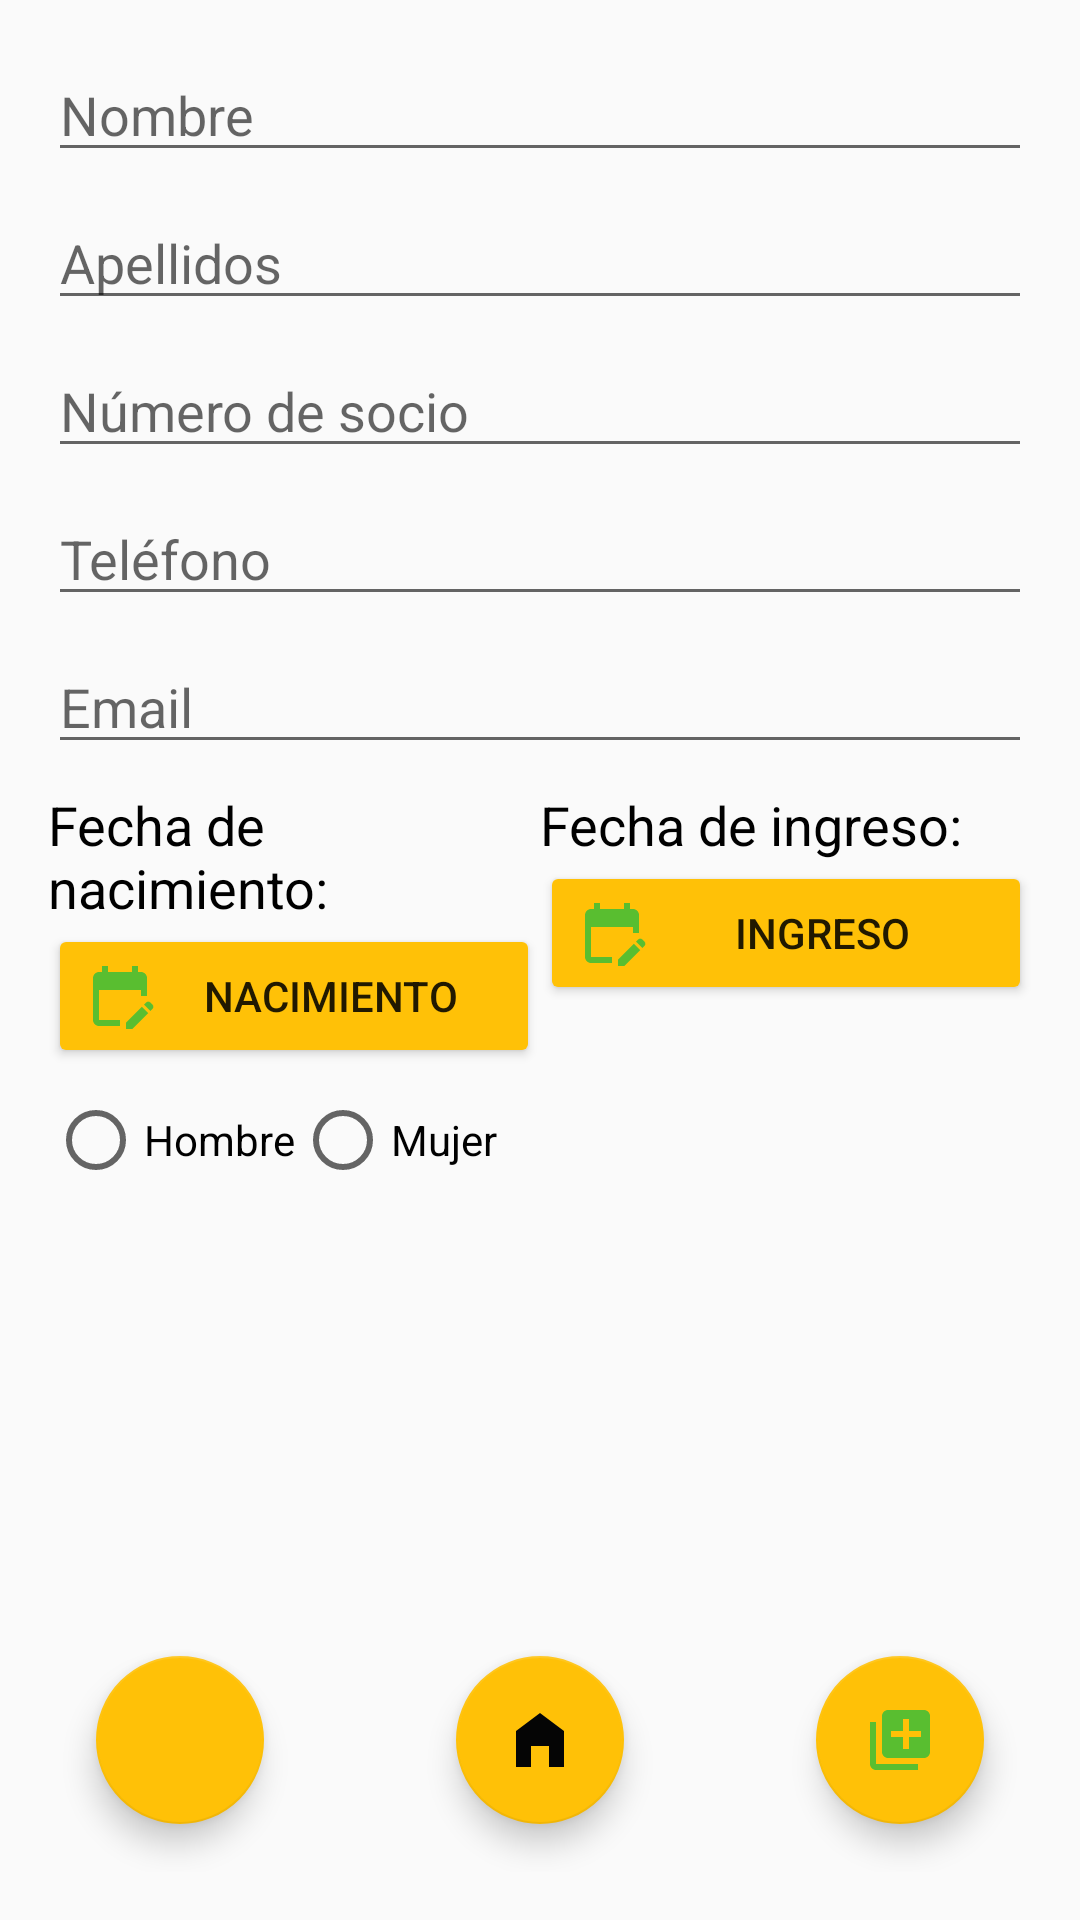

This screen was rendered from an Android layout file. Write that file and the resources it references.
<!-- AndroidManifest.xml: application theme AppTheme -->
<!-- res/layout/activity_socio_add.xml -->
<?xml version="1.0" encoding="utf-8"?>
<androidx.constraintlayout.widget.ConstraintLayout xmlns:android="http://schemas.android.com/apk/res/android"
    xmlns:app="http://schemas.android.com/apk/res-auto"
    android:layout_width="match_parent"
    android:layout_height="match_parent"
    android:padding="16dp">

    <EditText
        android:id="@+id/nombreEditText"
        android:layout_width="0dp"
        android:layout_height="wrap_content"
        android:hint="Nombre"
        app:layout_constraintEnd_toEndOf="parent"
        app:layout_constraintStart_toStartOf="parent"
        app:layout_constraintTop_toTopOf="parent" />

    <EditText
        android:id="@+id/apellidoEditText"
        android:layout_width="0dp"
        android:layout_height="wrap_content"
        android:hint="Apellidos"
        android:layout_marginTop="8dp"
        app:layout_constraintEnd_toEndOf="parent"
        app:layout_constraintStart_toStartOf="parent"
        app:layout_constraintTop_toBottomOf="@id/nombreEditText" />

    <EditText
        android:id="@+id/numeroSocioEditText"
        android:layout_width="0dp"
        android:layout_height="wrap_content"
        android:hint="Número de socio"
        android:inputType="number"
        android:layout_marginTop="8dp"
        app:layout_constraintEnd_toEndOf="parent"
        app:layout_constraintStart_toStartOf="parent"
        app:layout_constraintTop_toBottomOf="@id/apellidoEditText" />

    <EditText
        android:id="@+id/telefonoEditText"
        android:layout_width="0dp"
        android:layout_height="wrap_content"
        android:hint="Teléfono"
        android:inputType="phone"
        android:layout_marginTop="8dp"
        app:layout_constraintEnd_toEndOf="parent"
        app:layout_constraintStart_toStartOf="parent"
        app:layout_constraintTop_toBottomOf="@id/numeroSocioEditText" />

    <EditText
        android:id="@+id/emailEditText"
        android:layout_width="0dp"
        android:layout_height="wrap_content"
        android:hint="Email"
        android:inputType="textEmailAddress"
        android:layout_marginTop="8dp"
        app:layout_constraintEnd_toEndOf="parent"
        app:layout_constraintStart_toStartOf="parent"
        app:layout_constraintTop_toBottomOf="@id/telefonoEditText" />
    <LinearLayout
        android:id="@+id/fechasLayout"
        android:layout_width="0dp"
        android:layout_height="wrap_content"
        android:orientation="horizontal"
        android:layout_marginTop="8dp"
        app:layout_constraintEnd_toEndOf="parent"
        app:layout_constraintStart_toStartOf="parent"
        app:layout_constraintTop_toBottomOf="@id/emailEditText">

        <LinearLayout
            android:layout_width="0dp"
            android:layout_height="wrap_content"
            android:layout_weight="1"
            android:orientation="vertical">

            <TextView
                android:id="@+id/fechaNacimientoLabel"
                style="@style/LabelStyle"
                android:layout_width="wrap_content"
                android:layout_height="wrap_content"
                android:text="Fecha de nacimiento:" />

            <Button
                android:id="@+id/fechaNacimientoButton"
                android:layout_width="match_parent"
                android:layout_height="wrap_content"
                android:drawableStart="@drawable/ico_calendario"
                android:text="Nacimiento"
                app:backgroundTint="#FFC107" />

        </LinearLayout>

        <LinearLayout
            android:layout_width="0dp"
            android:layout_height="wrap_content"
            android:layout_weight="1"
            android:orientation="vertical">

            <TextView
                android:id="@+id/fechaIngresoLabel"
                style="@style/LabelStyle"
                android:layout_width="wrap_content"
                android:layout_height="wrap_content"
                android:text="Fecha de ingreso:" />

            <Button
                android:id="@+id/fechaIngresoSocioButton"
                android:layout_width="match_parent"
                android:layout_height="wrap_content"
                android:drawableStart="@drawable/ico_calendario"
                android:text="Ingreso"
                app:backgroundTint="#FFC107" />

        </LinearLayout>

    </LinearLayout>

    <RadioGroup
        android:id="@+id/generoRadioGroup"
        android:layout_width="0dp"
        android:layout_height="wrap_content"
        android:orientation="horizontal"
        android:layout_marginTop="8dp"
        app:layout_constraintEnd_toEndOf="parent"
        app:layout_constraintStart_toStartOf="parent"
        app:layout_constraintTop_toBottomOf="@id/fechasLayout">


        <RadioButton
            android:id="@+id/hombreRadioButton"
            android:layout_width="wrap_content"
            android:layout_height="wrap_content"
            android:text="Hombre" />

        <RadioButton
            android:id="@+id/mujerRadioButton"
            android:layout_width="wrap_content"
            android:layout_height="wrap_content"
            android:text="Mujer" />

    </RadioGroup>
    <com.google.android.material.floatingactionbutton.FloatingActionButton
        android:id="@+id/volverButton"
        android:layout_width="wrap_content"
        android:layout_height="wrap_content"
        android:layout_margin="16dp"
        android:src="@drawable/ico_back"
        app:backgroundTint="#FFC107"
        app:layout_constraintBottom_toBottomOf="parent"
        app:layout_constraintStart_toStartOf="parent" />
    <com.google.android.material.floatingactionbutton.FloatingActionButton
        android:id="@+id/homeButton"
        android:layout_width="wrap_content"
        android:layout_height="wrap_content"
        android:layout_margin="16dp"
        android:layout_marginBottom="16dp"
        android:src="@drawable/ico_home"
        app:backgroundTint="#FFC107"
        app:layout_constraintBottom_toBottomOf="parent"
        app:layout_constraintEnd_toStartOf="@+id/guardarButton"
        app:layout_constraintStart_toEndOf="@+id/volverButton" />

    <com.google.android.material.floatingactionbutton.FloatingActionButton
        android:id="@+id/guardarButton"
        android:layout_width="wrap_content"
        android:layout_height="wrap_content"
        android:layout_margin="16dp"
        android:src="@drawable/ico_guardar"
        app:backgroundTint="#FFC107"
        app:layout_constraintBottom_toBottomOf="parent"
        app:layout_constraintEnd_toEndOf="parent" />


</androidx.constraintlayout.widget.ConstraintLayout>
<!-- resources referenced by this layout -->
<resources>
  <!-- drawable ico_calendario (drawable) -->
  <vector xmlns:android="http://schemas.android.com/apk/res/android" android:height="24dp" android:tint="#59BE30" android:viewportHeight="24" android:viewportWidth="24" android:width="24dp">
        
      <path android:fillColor="@android:color/white" android:pathData="M12,22H5c-1.11,0 -2,-0.9 -2,-2L3.01,6c0,-1.1 0.88,-2 1.99,-2h1V2h2v2h8V2h2v2h1c1.1,0 2,0.9 2,2v6h-2v-2H5v10h7V22zM22.13,16.99l0.71,-0.71c0.39,-0.39 0.39,-1.02 0,-1.41l-0.71,-0.71c-0.39,-0.39 -1.02,-0.39 -1.41,0l-0.71,0.71L22.13,16.99zM21.42,17.7l-5.3,5.3H14v-2.12l5.3,-5.3L21.42,17.7z"/>
      
  </vector>
  <!-- drawable ico_guardar (drawable) -->
  <vector xmlns:android="http://schemas.android.com/apk/res/android" android:height="24dp" android:tint="#59BE30" android:viewportHeight="24" android:viewportWidth="24" android:width="24dp">
        
      <path android:fillColor="@android:color/white" android:pathData="M4,6L2,6v14c0,1.1 0.9,2 2,2h14v-2L4,20L4,6zM20,2L8,2c-1.1,0 -2,0.9 -2,2v12c0,1.1 0.9,2 2,2h12c1.1,0 2,-0.9 2,-2L22,4c0,-1.1 -0.9,-2 -2,-2zM19,11h-4v4h-2v-4L9,11L9,9h4L13,5h2v4h4v2z"/>
      
  </vector>
  <!-- drawable ico_home (drawable) -->
  <vector xmlns:android="http://schemas.android.com/apk/res/android" android:height="24dp" android:tint="#050505" android:viewportHeight="24" android:viewportWidth="24" android:width="24dp">
        
      <path android:fillColor="@android:color/white" android:pathData="M12,3L4,9v12h5v-7h6v7h5V9z"/>
      
  </vector>
  <style name="LabelStyle">
          <item name="android:textSize">18sp</item>
          <item name="android:textColor">@color/black</item>
          <item name="android:editTextBackground">@color/yellowRRRbackGround</item>
      </style>
  <style name="AppTheme" parent="Theme.AppCompat.Light.DarkActionBar">
          <item name="android:titleTextStyle">@style/AppTheme.ActionBar.TitleTextStyle</item>
      </style>
  <color name="black">#FF000000</color>
  <color name="yellowRRRbackGround">#fff2cc</color>
  <style name="AppTheme.ActionBar.TitleTextStyle" parent="TextAppearance.AppCompat.Widget.ActionBar.Title">
          <item name="android:textColor">@color/yellowRRR</item>
      </style>
  <color name="yellowRRR">#FFC107</color>
</resources>
